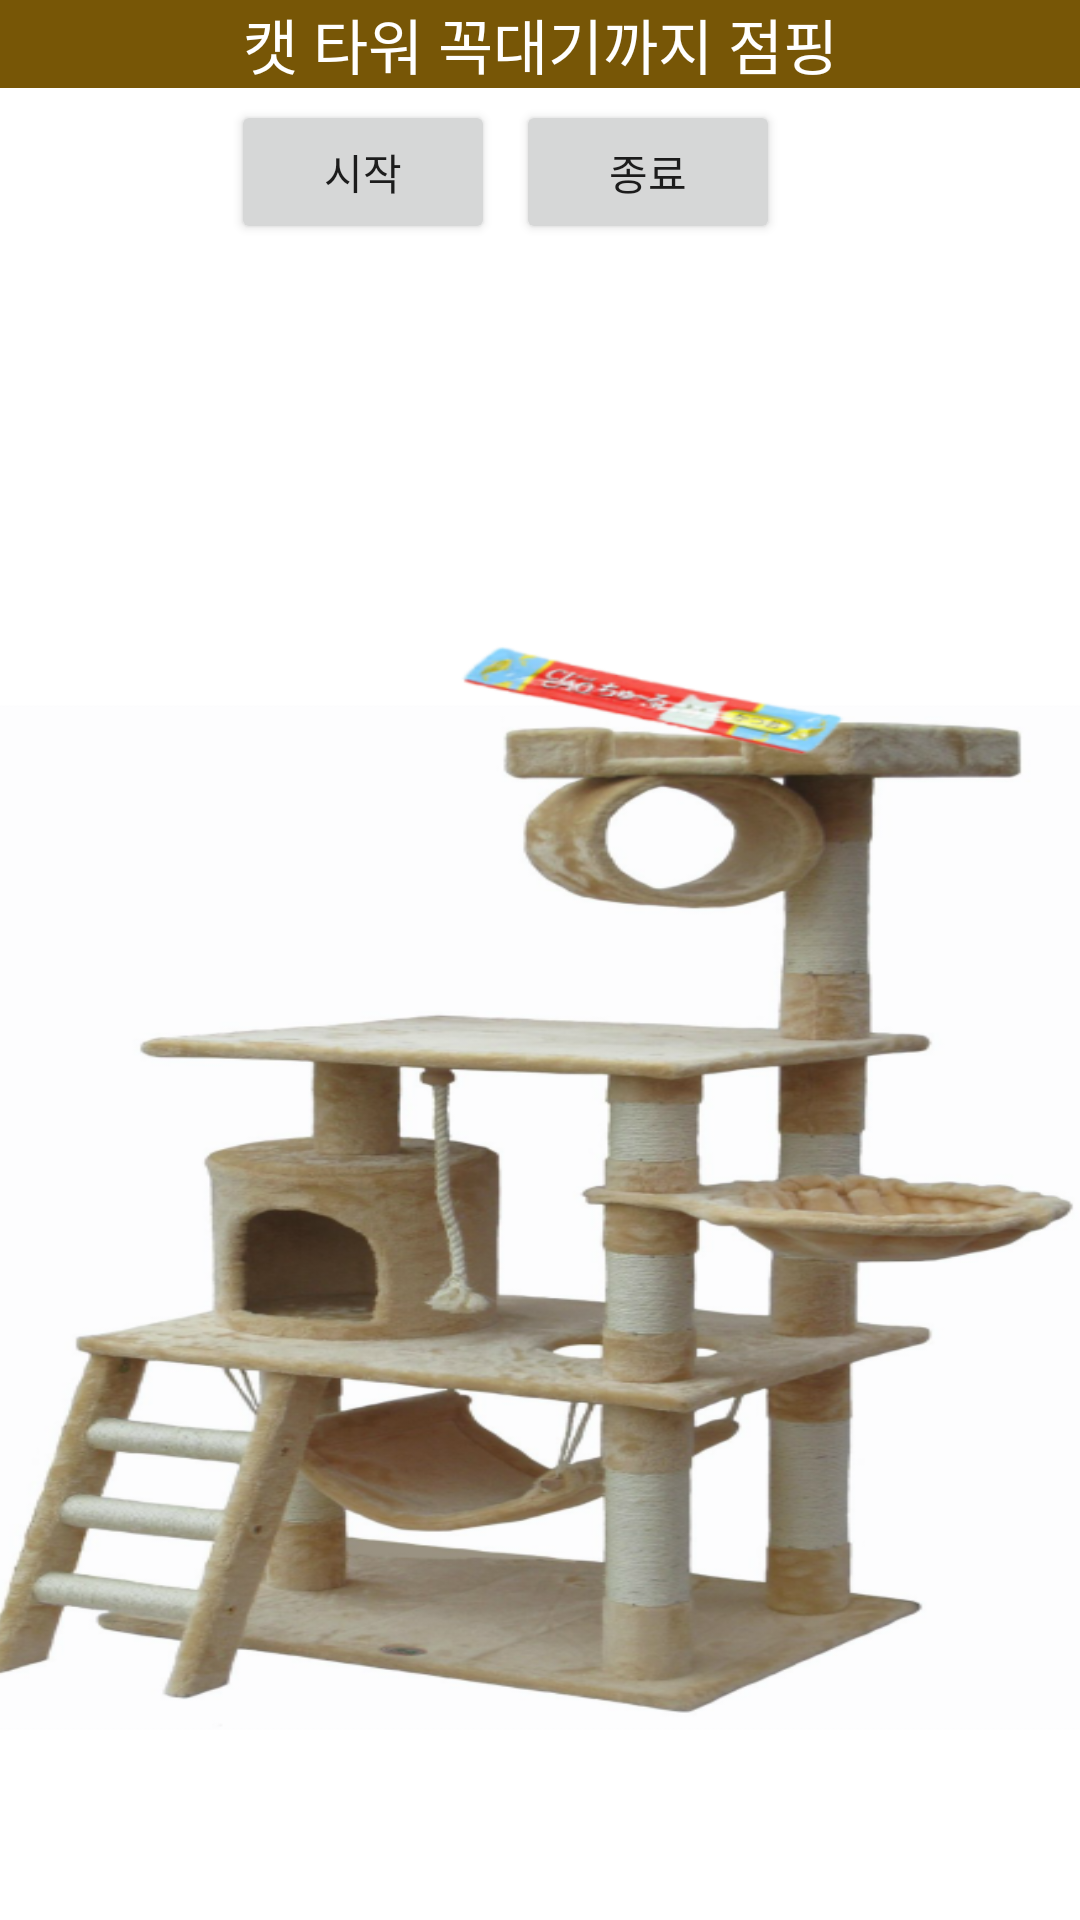

Here is an Android app screen rendered from its layout file. Give the layout XML and the strings, colors and styles it references.
<!-- AndroidManifest.xml: application theme Theme.SelfManagementApp -->
<!-- res/layout/fitness_main.xml -->
<androidx.constraintlayout.widget.ConstraintLayout xmlns:android="http://schemas.android.com/apk/res/android"
    xmlns:app="http://schemas.android.com/apk/res-auto"
    xmlns:tools="http://schemas.android.com/tools"
    android:layout_width="match_parent"
    android:layout_height="match_parent"
    android:orientation="vertical" >

    <TextView
        android:id="@+id/status"
        android:layout_width="0dp"
        android:layout_height="wrap_content"
        android:background="@color/brown"
        android:gravity="center"
        android:text="캣 타워 꼭대기까지 점핑"
        android:textAlignment="center"
        android:textColor="@color/white"
        android:textSize="20sp"
        app:layout_constraintEnd_toEndOf="parent"
        app:layout_constraintStart_toStartOf="parent"
        app:layout_constraintTop_toTopOf="parent" />

    <Button
        android:id="@+id/start"
        android:layout_width="wrap_content"
        android:layout_height="wrap_content"
        android:layout_marginStart="100dp"
        android:layout_marginTop="4dp"
        android:layout_marginEnd="30dp"
        android:text="시작"
        app:layout_constraintEnd_toStartOf="@+id/stop"
        app:layout_constraintStart_toStartOf="parent"
        app:layout_constraintTop_toBottomOf="@+id/status" />

    <Button
        android:id="@+id/stop"
        android:layout_width="wrap_content"
        android:layout_height="wrap_content"
        android:layout_marginTop="4dp"
        android:layout_marginEnd="100dp"
        android:text="종료"
        app:layout_constraintEnd_toEndOf="parent"
        app:layout_constraintTop_toBottomOf="@+id/status" />

    <TextView
        android:id="@+id/time_speed"
        android:layout_width="0dp"
        android:layout_height="0dp"
        android:layout_marginTop="10dp"
        android:textAlignment="center"
        android:textSize="20sp"
        app:layout_constraintBottom_toTopOf="@+id/scrollView2"
        app:layout_constraintEnd_toEndOf="parent"
        app:layout_constraintStart_toStartOf="parent"
        app:layout_constraintTop_toBottomOf="@+id/start" />

    <ScrollView
        android:id="@+id/scrollView2"
        android:layout_width="412dp"
        android:layout_height="456dp"
        android:background="@drawable/cattower"
        app:layout_constraintBottom_toBottomOf="parent"
        app:layout_constraintEnd_toEndOf="parent"
        app:layout_constraintStart_toStartOf="parent">

        <LinearLayout
            android:layout_width="match_parent"
            android:layout_height="wrap_content"
            android:orientation="vertical">

            <TextView
                android:id="@+id/textView"
                android:layout_width="match_parent"
                android:layout_height="wrap_content"
                android:layout_marginStart="8dp"
                android:layout_marginTop="8dp"
                android:layout_marginEnd="8dp"
                android:textAlignment="center"
                android:textSize="14sp" />
        </LinearLayout>
    </ScrollView>

</androidx.constraintlayout.widget.ConstraintLayout>
<!-- resources referenced by this layout -->
<resources>
  <color name="brown">#775606</color>
  <color name="white">#FFFFFFFF</color>
  <!-- drawable cattower: png bitmap (drawable, 265296 bytes) -->
  <style name="Theme.SelfManagementApp" parent="Theme.MaterialComponents.DayNight.DarkActionBar">
          
          <item name="colorPrimary">@color/yellow_200</item>
          <item name="colorPrimaryVariant">@color/brown</item>
          <item name="colorOnPrimary">@color/black</item>
          
          <item name="colorSecondary">@color/teal_200</item>
          <item name="colorSecondaryVariant">@color/teal_700</item>
          <item name="colorOnSecondary">@color/black</item>
          
          <item name="android:statusBarColor" tools:targetApi="l">?attr/colorPrimaryVariant</item>
          
      </style>
  <color name="yellow_200">#FBDB06</color>
  <color name="black">#FF000000</color>
  <color name="teal_200">#FF03DAC5</color>
  <color name="teal_700">#FF018786</color>
</resources>
